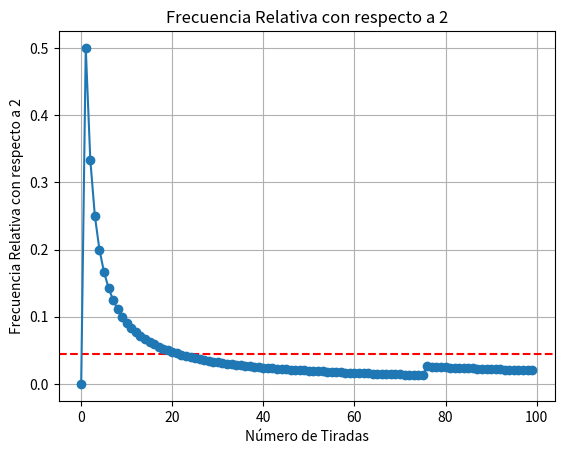

The script that saved this image:
import random
import numpy as np
import matplotlib.pyplot as plt

#------Generar de datos----------
frecuencias = []

XXX = 100  # Representa el número de tiradas que se realizarán en cada corrida de la simulación.
YYY = 15   # Representa el número de corridas que se realizarán en la simulación.
X = 2     # Representa el número que el usuario elige como objetivo en la simulación.

# Calcular las frecuencias relativas para cada tirada
values = []              
for _ in range(XXX):  # Total de tiradas
    curVal = random.randint(0, 36)  
    values.append(curVal)
    freq = values.count(X) / len(values)  # Calcular la frecuencia relativa con respecto a X para cada tirada
    frecuencias.append(freq)  # Agregar la frecuencia relativa de la tirada actual

yl = yl = np.mean(frecuencias)  
 
plt.axhline(y=yl, color='r', linestyle='--')

# Graficar la frecuencia relativa con respecto a X en función del número de tiradas
plt.plot(range(len(frecuencias)), frecuencias, marker='o', linestyle='-')
plt.xlabel('Número de Tiradas')
plt.ylabel('Frecuencia Relativa con respecto a {}'.format(X))
plt.title('Frecuencia Relativa con respecto a {}'.format(X))
plt.grid(True)
plt.show()


